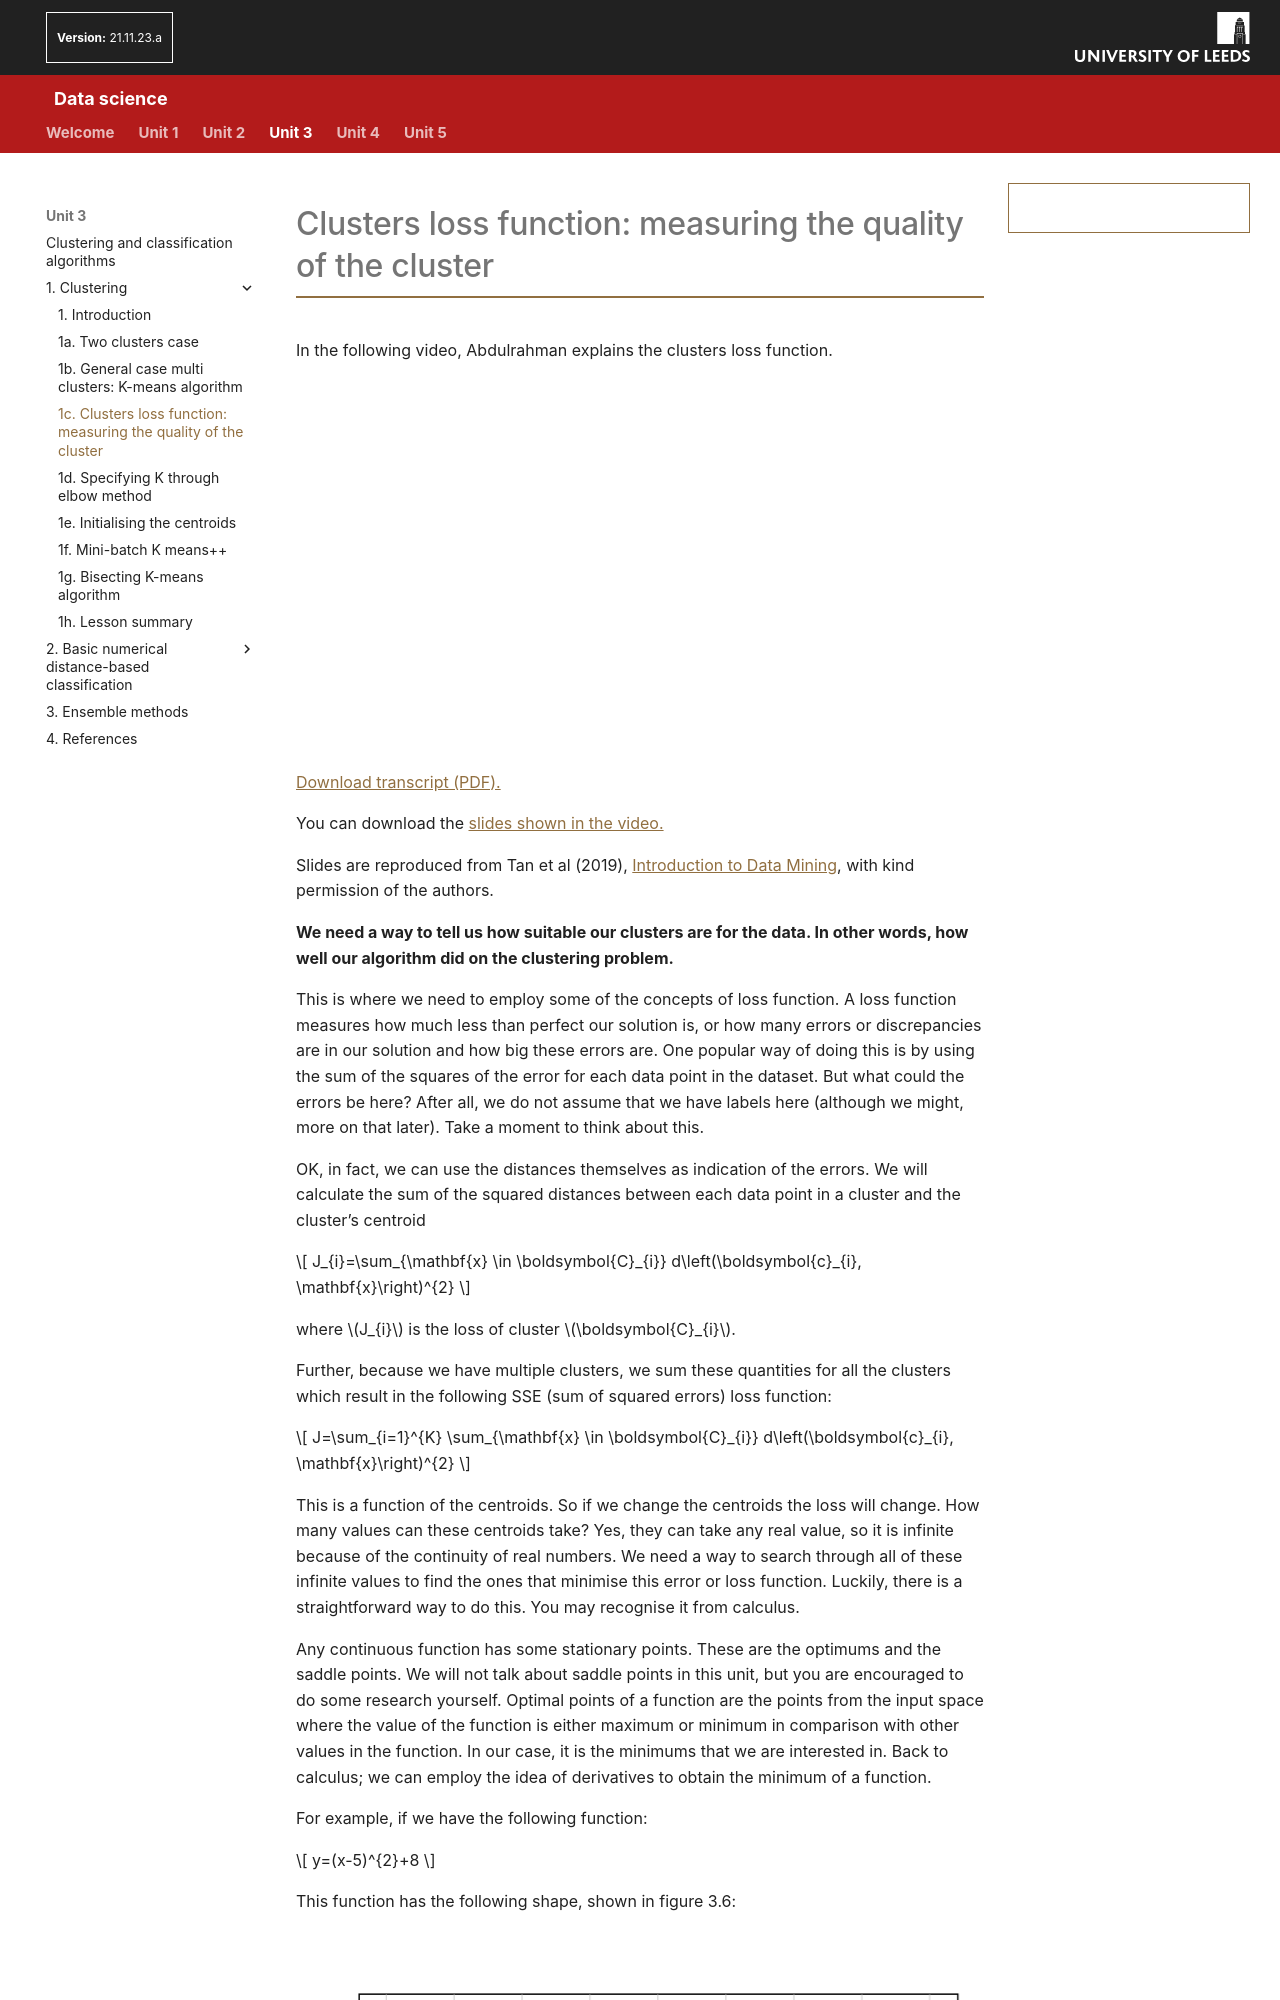

repository: AltahhanAi/Data_Science · page: content/unit3/03_01c_clusters_loss_function/index.html · generator: mkdocs

# Clusters loss function: measuring the quality of the cluster

In the following video, Abdulrahman explains the clusters loss function.

<!-- <iframe title="Cluster analysis 1" width="450" height="300" frameborder="0" scrolling="auto" marginheight="0" marginwidth="0" src=" https://mymedia.leeds.ac.uk/Mediasite/Play/ebef1d39bfeb489f8f3645cd19d9e5411d" allowfullscreen msallowfullscreen allow="fullscreen"></iframe> -->

<div style="text-align: center;"><iframe title="Cluster analysis 1: Clusters loss function" width="650" height="366" frameborder="0" scrolling="no" marginheight="0" marginwidth="0" src="https://leeds.cloud.panopto.eu/Panopto/Pages/embed.aspx?id=6c855318-5eeb-4996-bba5-b44a0003598b" allowfullscreen msallowfullscreen allow="fullscreen"></iframe></div>

<a href="https://minerva.leeds.ac.uk/bbcswebdav/xid-22912092_4" target="_blank">Download transcript (PDF).</a>

You can download the <a href="https://minerva.leeds.ac.uk/bbcswebdav/xid-18826428_4" target="_blank">slides shown in the video.</a>

Slides are reproduced from Tan et al (2019), <a href="https://www-users.cs.umn.edu/~kumar001/dmbook/index.php#item4" target="_blank">Introduction to Data Mining</a>, with kind permission of the authors.

**We need a way to tell us how suitable our clusters are for the data. In other words, how well our algorithm did on the clustering problem.**

This is where we need to employ some of the concepts of loss function. A loss function measures how much less than perfect our solution is, or how many errors or discrepancies are in our solution and how big these errors are. One popular way of doing this is by using the sum of the squares of the error for each data point in the dataset. But what could the errors be here? After all, we do not assume that we have labels here (although we might, more on that later). Take a moment to think about this.

OK, in fact, we can use the distances themselves as indication of the errors. We will calculate the sum of the squared distances between each data point in a cluster and the cluster’s centroid

$$
J_{i}=\sum_{\mathbf{x} \in \boldsymbol{C}_{i}} d\left(\boldsymbol{c}_{i}, \mathbf{x}\right)^{2}
$$

where $J_{i}$ is the loss of cluster $\boldsymbol{C}_{i}$.

Further, because we have multiple clusters, we sum these quantities for all the clusters which result in the following SSE (sum of squared errors) loss function:

$$
J=\sum_{i=1}^{K} \sum_{\mathbf{x} \in \boldsymbol{C}_{i}} d\left(\boldsymbol{c}_{i}, \mathbf{x}\right)^{2}
$$

This is a function of the centroids. So if we change the centroids the loss will change. How many values can these centroids take? Yes, they can take any real value, so it is infinite because of the continuity of real numbers. We need a way to search through all of these infinite values to find the ones that minimise this error or loss function. Luckily, there is a straightforward way to do this. You may recognise it from calculus.

Any continuous function has some stationary points. These are the optimums and the saddle points. We will not talk about saddle points in this unit, but you are encouraged to do some research yourself. Optimal points of a function are the points from the input space where the value of the function is either maximum or minimum in comparison with other values in the function. In our case, it is the minimums that we are interested in. Back to calculus; we can employ the idea of derivatives to obtain the minimum of a function.
